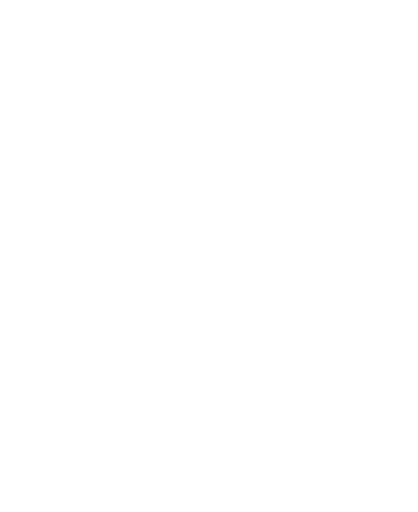
t = 0.00 s
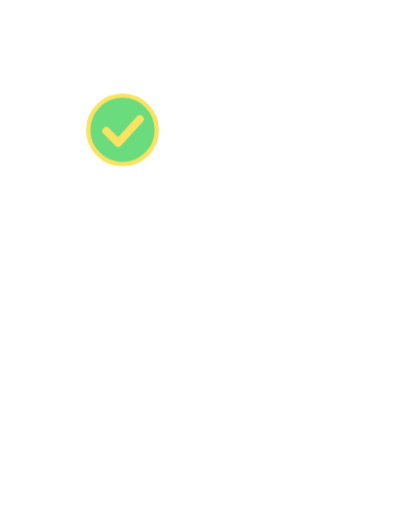
t = 0.90 s
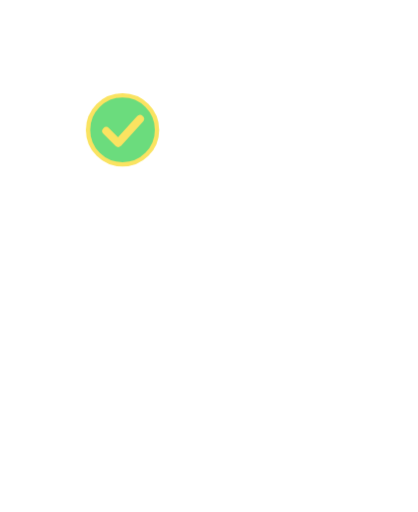
t = 1.09 s
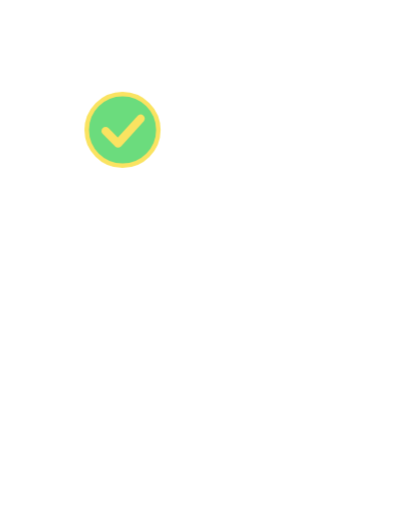
t = 1.60 s
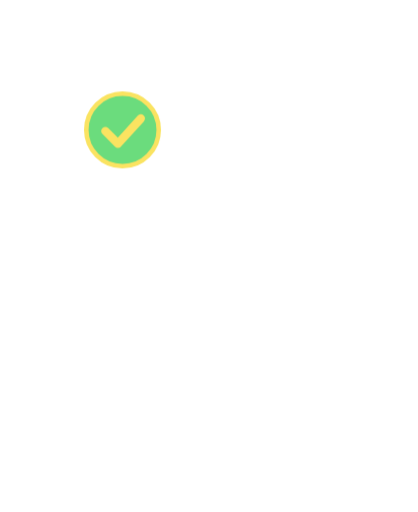
t = 2.17 s
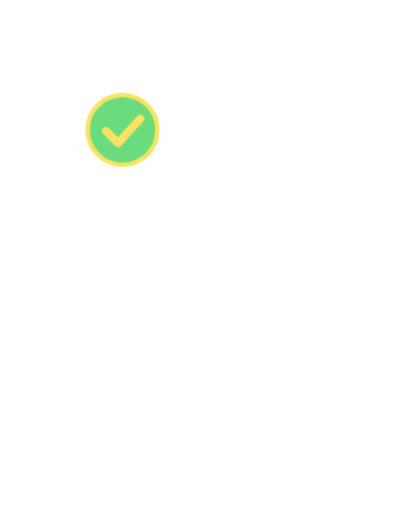
t = 2.72 s

The animated SVG that drew these frames (rendered in a browser with its animation timeline set to each time). Animation: 7 CSS @keyframes rules; one cycle of 3.30 s, repeats indefinitely.

<svg xmlns="http://www.w3.org/2000/svg" viewBox="-40 -330 1160 1420" class="mascotte mascotte-bonne-reponse mascotte-bonne-reponse-blanc" role="img" aria-label="Bonne réponse">
<style>
.mascotte.mascotte-bonne-reponse-blanc { --mascot: #ffffff; --line: #fae361; }
.mascotte-bonne-reponse .m { fill: var(--mascot); }
.mascotte-bonne-reponse .shadow { fill: var(--mascot); opacity: .12; }
.mascotte-bonne-reponse g { transform-box: view-box; transform-origin: 0 0; }
.mascotte-bonne-reponse .rig { animation: bonne-reponse-hop .9s linear both, bonne-reponse-idle 2.4s ease-in-out .9s infinite; }
@keyframes bonne-reponse-hop { 0%{transform:translateY(0) scale(1,1);animation-timing-function:cubic-bezier(.45,0,.55,1)} 16%{transform:translateY(0) scale(1.07,0.89);animation-timing-function:cubic-bezier(.33,1,.68,1)} 42%{transform:translateY(-80px) scale(.97,1.04);animation-timing-function:cubic-bezier(.32,0,.67,0)} 62%{transform:translateY(0) scale(1.08,0.88);animation-timing-function:cubic-bezier(.33,1,.68,1)} 76%{transform:translateY(0) scale(.98,1.02);animation-timing-function:cubic-bezier(.45,0,.55,1)} 90%,100%{transform:translateY(0) scale(1,1)} }
@keyframes bonne-reponse-idle { 0%,100%{transform:scale(1)} 50%{transform:scale(1.015,.985)} }
.mascotte-bonne-reponse .arm { animation: bonne-reponse-arm .7s cubic-bezier(.33,1,.68,1) both, bonne-reponse-wave 1.2s ease-in-out .7s infinite alternate; }
@keyframes bonne-reponse-arm { from{transform:rotate(-30deg)} to{transform:rotate(12deg)} }
@keyframes bonne-reponse-wave { from{transform:rotate(12deg)} to{transform:rotate(0)} }
.mascotte-bonne-reponse .badge { animation: bonne-reponse-pop .5s cubic-bezier(.34,1.56,.64,1) .15s both, bonne-reponse-pulse 2.4s ease-in-out .8s infinite; }
@keyframes bonne-reponse-pop { from{transform:scale(0) rotate(-30deg)} to{transform:scale(1) rotate(0)} }
@keyframes bonne-reponse-pulse { 0%,100%{transform:scale(1)} 50%{transform:scale(1.06)} }
.mascotte-bonne-reponse .tick { animation: bonne-reponse-tick .4s ease-out .45s both; }
@keyframes bonne-reponse-tick { to{stroke-dashoffset:0} }
@media (prefers-reduced-motion: reduce) { .mascotte-bonne-reponse * { animation: none !important; } }
</style>
<ellipse class="shadow" cx="580" cy="1056.233" rx="280" ry="26"/><g transform="translate(620.0 1038.2)"><g class="rig"><g transform="translate(-620.0 -1038.2)"><path class="m" d="M861.3,743.7 C852.9,748.7 843.4,751.9 835.0,756.8 C815.5,768.2 796.4,780.6 776.5,791.4 C777.1,778.8 775.7,765.9 776.4,753.3 C778.3,720.9 784.4,678.8 790.3,646.4 C791.1,642.2 791.0,635.9 796.2,636.5 C802.8,637.4 830.6,652.8 838.7,657.1 C852.0,664.1 894.5,686.7 898.7,699.4 C904.2,716.1 874.2,736.1 861.3,743.7 Z M1034.2,666.3 C1016.9,628.2 961.4,587.7 926.1,565.7 C902.4,550.9 876.6,538.8 851.8,525.8 C842.4,519.4 775.8,497.7 773.9,493.5 C772.2,489.9 780.8,486.5 783.5,484.8 C811.1,467.6 841.0,455.8 861.6,429.1 C890.6,391.5 899.3,363.5 894.4,315.2 C888.3,254.5 804.1,134.2 762.1,88.0 C734.7,57.7 693.7,10.8 651.8,48.6 C625.9,72.0 629.8,109.8 639.3,140.0 C640.5,144.0 651.7,168.3 650.5,169.4 C601.6,175.7 546.4,180.7 500.2,198.9 C474.4,209.0 450.2,233.9 460.1,264.0 C467.5,286.6 530.3,313.4 553.4,316.4 C519.1,370.2 529.4,423.0 569.1,469.9 C574.2,475.9 581.2,481.0 586.2,487.0 C588.2,489.4 590.7,490.2 590.3,493.7 C622.5,499.9 646.8,528.2 646.8,562.2 C646.8,600.8 615.5,632.0 577.0,632.0 C559.0,632.0 542.6,625.2 530.2,614.0 C530.0,614.1 529.7,614.2 529.5,614.2 C529.5,614.3 529.6,614.4 529.6,614.5 C529.6,614.5 477.3,809.8 477.3,809.8 C477.5,812.8 477.3,815.4 476.7,818.3 C468.1,862.7 442.8,916.2 427.4,959.4 C423.9,969.1 398.0,1040.3 401.2,1043.4 C449.2,1042.4 497.7,1046.0 545.4,1040.6 C552.8,1013.1 565.6,984.3 579.6,959.4 C585.1,949.7 601.2,922.4 608.6,916.1 C614.9,910.8 628.5,907.6 635.8,912.5 C642.6,917.0 652.4,951.8 655.8,962.0 C663.1,984.6 668.2,1013.7 676.6,1034.4 C679.4,1041.4 683.8,1042.8 691.1,1043.5 C719.1,1046.3 775.7,1045.9 804.1,1043.5 C808.4,1043.1 811.8,1041.4 815.8,1040.7 C811.3,1016.6 800.1,993.7 793.4,970.0 C792.3,965.9 792.9,962.1 792.2,959.4 C792.1,958.9 790.3,957.6 789.8,955.4 C788.1,948.2 786.3,940.5 785.6,933.2 C785.2,929.9 785.8,930.0 788.3,928.0 C819.5,940.0 851.3,948.3 883.3,933.7 C902.9,924.8 920.4,908.6 915.1,885.1 C914.5,882.4 906.3,870.1 904.4,868.3 C900.9,865.0 885.0,859.3 886.7,853.1 C888.0,848.6 914.0,839.8 920.0,836.6 C956.5,817.0 1025.5,766.6 1039.0,727.2 C1046.9,704.5 1044.1,688.0 1034.2,666.3 Z" fill-rule="evenodd"/><circle class="m" cx="579.4" cy="562.8" r="46"/><g transform="translate(579.4 562.8)"><g class="arm"><path class="m" d="M-1.7,-70.4 C-3.2,-70.4 -4.7,-70.3 -6.1,-70.2 C-24.3,-72.5 -42.4,-74.6 -60.3,-79.2 C-139.3,-99.3 -206.5,-148.9 -239.6,-224.4 C-245.7,-238.4 -266.8,-294.0 -259.0,-305.5 C-257.2,-308.0 -246.9,-312.8 -243.1,-316.0 C-214.9,-339.3 -193.2,-403.1 -227.2,-429.4 C-231.7,-432.9 -238.7,-434.6 -241.9,-438.5 C-246.2,-443.8 -248.5,-457.8 -253.8,-466.2 C-282.1,-511.3 -356.4,-511.8 -389.5,-470.3 C-394.2,-464.4 -399.7,-451.1 -403.9,-447.7 C-411.3,-441.7 -421.3,-442.9 -430.5,-432.1 C-461.2,-396.1 -441.5,-317.9 -395.2,-302.4 C-385.8,-236.4 -358.6,-169.3 -319.4,-115.6 C-260.6,-35.1 -170.3,9.4 -78.2,41.6 C-72.8,43.5 -52.7,46.9 -49.7,51.5 C-49.6,51.4 -49.4,51.4 -49.3,51.3 C-49.3,51.3 -49.4,51.3 -49.4,51.2 C-36.8,62.9 -20.1,70.0 -1.7,70.0 C37.1,70.0 68.5,38.6 68.5,-0.2 C68.5,-38.9 37.1,-70.4 -1.7,-70.4 Z"/></g></g></g></g></g><g transform="translate(300.0 30.0)"><g class="badge"><g><circle r="95" fill="#6bdc7d" stroke="var(--line)" stroke-width="12"/>
<path class="tick" d="M-45,3 L-12,36 L48,-30" fill="none" stroke="var(--line)" stroke-width="22" stroke-linecap="round" stroke-linejoin="round" stroke-dasharray="150" stroke-dashoffset="150"/></g></g></g>
</svg>
